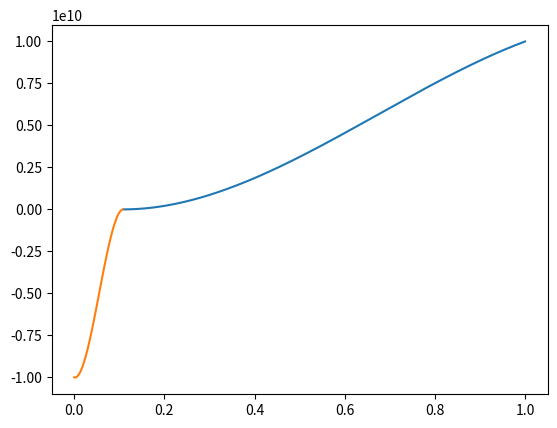

Recreate this plot in Python. (Note: this script raises an exception after producing the figure.)
import matplotlib.pyplot as plt
import numpy as np
import pandas as pd
import scipy.optimize

point = 0.33**2

def func(x, r):
    y = r[0] * x ** 3 + r[1] * x ** 2 + r[2] * x + r[3]
    return y


def func2(x):
    a, b, c, d = x[0], x[1], x[2], x[3]

    return [a + b + c + d - 1e10,
            a * point ** 3 + b * point ** 2 + c * point ** 1 + d,
            3 * a + 2 * b + c - 1e10,
            3 * a * point ** 2 + 2 * b * point + c
            ]
def func3(x):
    a, b, c, d = x[0], x[1], x[2], x[3]

    return [ d + 1e10,
            a * point ** 3 + b * point ** 2 + c * point ** 1 + d,
            c + 1e10,
            3 * a * point ** 2 + 2 * b * point + c
            ]

result = scipy.optimize.fsolve(func2, [0, 0, 5, 10000])
r2 = scipy.optimize.fsolve(func3,[0,-1e10,0,-1e10])
print(result,r2)
plt.figure()
x1 = np.arange(point, 1, 0.001, dtype=float)
x2 = np.arange(0, point, 0.001, dtype=float)
plt.plot(x1, func(x1, result))
plt.plot(x2,func(x2,r2))
plt.show()

y1 = func(x1, result)
y2 = func(x2,r2)
pddata2 = pd.DataFrame(data=[x2,y2])
pddata1 = pd.DataFrame(data=[x1,y1])
all = pddata2.append(pddata1)
all.to_excel(r"11.xlsx")
